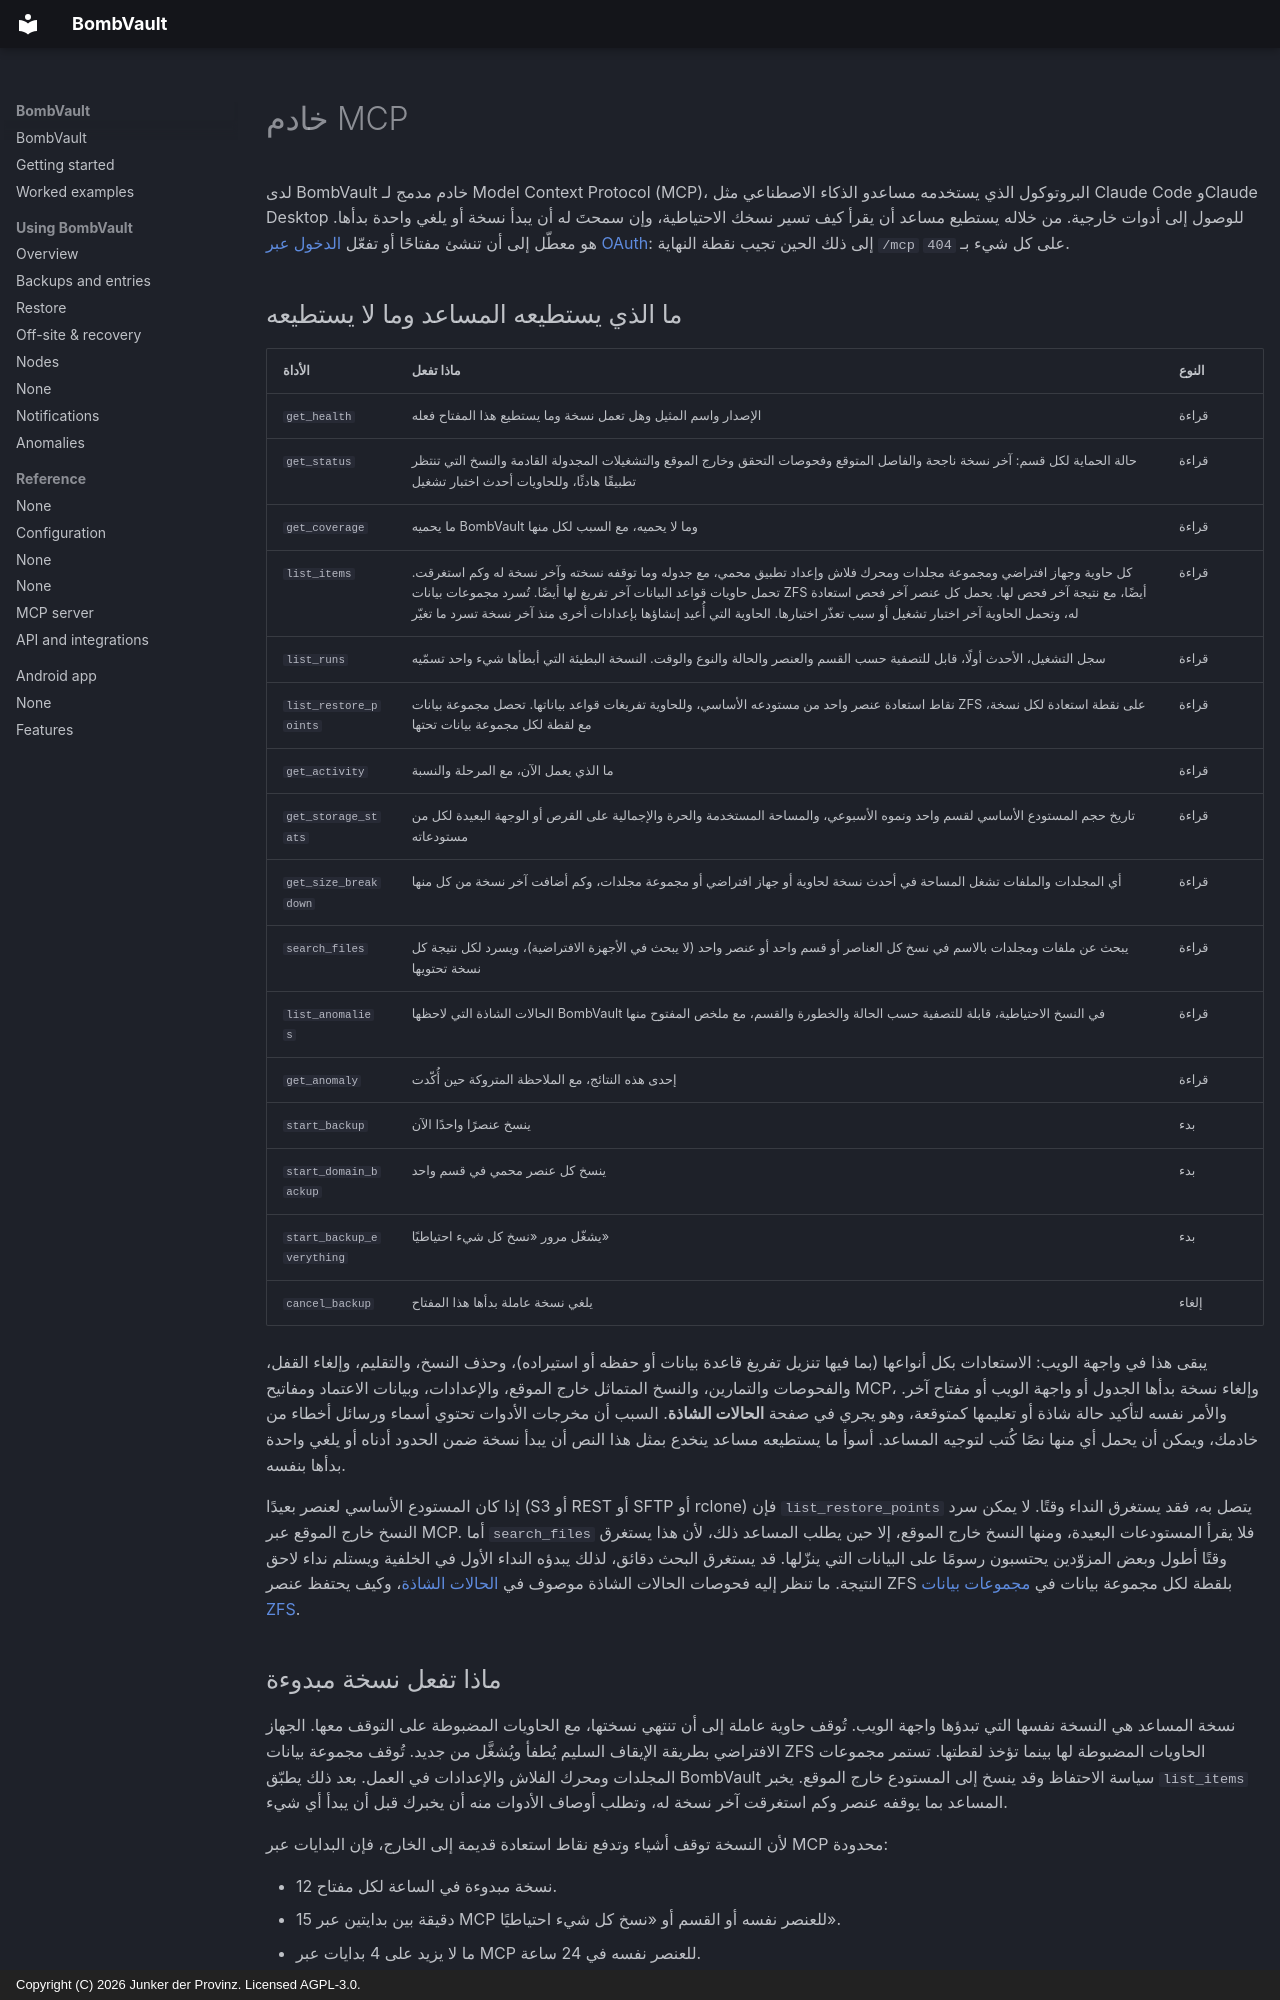

repository: junkerderprovinz/bombvault · page: mcp.ar/index.html · generator: mkdocs · copyright: Copyright (C) 2026 Junker der Provinz. Licensed AGPL-3.0.

# خادم MCP

لدى BombVault خادم مدمج لـ Model Context Protocol (MCP)، البروتوكول الذي يستخدمه مساعدو الذكاء الاصطناعي مثل Claude Code وClaude Desktop للوصول إلى أدوات خارجية. من خلاله يستطيع مساعد أن يقرأ كيف تسير نسخك الاحتياطية، وإن سمحتَ له أن يبدأ نسخة أو يلغي واحدة بدأها. هو معطّل إلى أن تنشئ مفتاحًا أو تفعّل [الدخول عبر OAuth](#oauth): إلى ذلك الحين تجيب نقطة النهاية `/mcp` على كل شيء بـ `404`.

## ما الذي يستطيعه المساعد وما لا يستطيعه {#tools}

| الأداة | ماذا تفعل | النوع |
|---|---|---|
| `get_health` | الإصدار واسم المثيل وهل تعمل نسخة وما يستطيع هذا المفتاح فعله | قراءة |
| `get_status` | حالة الحماية لكل قسم: آخر نسخة ناجحة والفاصل المتوقع وفحوصات التحقق وخارج الموقع والتشغيلات المجدولة القادمة والنسخ التي تنتظر تطبيقًا هادئًا، وللحاويات أحدث اختبار تشغيل | قراءة |
| `get_coverage` | ما يحميه BombVault وما لا يحميه، مع السبب لكل منها | قراءة |
| `list_items` | كل حاوية وجهاز افتراضي ومجموعة مجلدات ومحرك فلاش وإعداد تطبيق محمي، مع جدوله وما توقفه نسخته وآخر نسخة له وكم استغرقت. تحمل حاويات قواعد البيانات آخر تفريغ لها أيضًا. تُسرد مجموعات بيانات ZFS أيضًا، مع نتيجة آخر فحص لها. يحمل كل عنصر آخر فحص استعادة له، وتحمل الحاوية آخر اختبار تشغيل أو سبب تعذّر اختبارها. الحاوية التي أُعيد إنشاؤها بإعدادات أخرى منذ آخر نسخة تسرد ما تغيّر | قراءة |
| `list_runs` | سجل التشغيل، الأحدث أولًا، قابل للتصفية حسب القسم والعنصر والحالة والنوع والوقت. النسخة البطيئة التي أبطأها شيء واحد تسمّيه | قراءة |
| `list_restore_points` | نقاط استعادة عنصر واحد من مستودعه الأساسي، وللحاوية تفريغات قواعد بياناتها. تحصل مجموعة بيانات ZFS على نقطة استعادة لكل نسخة، مع لقطة لكل مجموعة بيانات تحتها | قراءة |
| `get_activity` | ما الذي يعمل الآن، مع المرحلة والنسبة | قراءة |
| `get_storage_stats` | تاريخ حجم المستودع الأساسي لقسم واحد ونموه الأسبوعي، والمساحة المستخدمة والحرة والإجمالية على القرص أو الوجهة البعيدة لكل من مستودعاته | قراءة |
| `get_size_breakdown` | أي المجلدات والملفات تشغل المساحة في أحدث نسخة لحاوية أو جهاز افتراضي أو مجموعة مجلدات، وكم أضافت آخر نسخة من كل منها | قراءة |
| `search_files` | يبحث عن ملفات ومجلدات بالاسم في نسخ كل العناصر أو قسم واحد أو عنصر واحد (لا يبحث في الأجهزة الافتراضية)، ويسرد لكل نتيجة كل نسخة تحتويها | قراءة |
| `list_anomalies` | الحالات الشاذة التي لاحظها BombVault في النسخ الاحتياطية، قابلة للتصفية حسب الحالة والخطورة والقسم، مع ملخص المفتوح منها | قراءة |
| `get_anomaly` | إحدى هذه النتائج، مع الملاحظة المتروكة حين أُكّدت | قراءة |
| `start_backup` | ينسخ عنصرًا واحدًا الآن | بدء |
| `start_domain_backup` | ينسخ كل عنصر محمي في قسم واحد | بدء |
| `start_backup_everything` | يشغّل مرور «نسخ كل شيء احتياطيًا» | بدء |
| `cancel_backup` | يلغي نسخة عاملة بدأها هذا المفتاح | إلغاء |

يبقى هذا في واجهة الويب: الاستعادات بكل أنواعها (بما فيها تنزيل تفريغ قاعدة بيانات أو حفظه أو استيراده)، وحذف النسخ، والتقليم، وإلغاء القفل، والفحوصات والتمارين، والنسخ المتماثل خارج الموقع، والإعدادات، وبيانات الاعتماد ومفاتيح MCP، وإلغاء نسخة بدأها الجدول أو واجهة الويب أو مفتاح آخر. والأمر نفسه لتأكيد حالة شاذة أو تعليمها كمتوقعة، وهو يجري في صفحة **الحالات الشاذة**. السبب أن مخرجات الأدوات تحتوي أسماء ورسائل أخطاء من خادمك، ويمكن أن يحمل أي منها نصًا كُتب لتوجيه المساعد. أسوأ ما يستطيعه مساعد ينخدع بمثل هذا النص أن يبدأ نسخة ضمن الحدود أدناه أو يلغي واحدة بدأها بنفسه.

إذا كان المستودع الأساسي لعنصر بعيدًا (S3 أو REST أو SFTP أو rclone) فإن `list_restore_points` يتصل به، فقد يستغرق النداء وقتًا. لا يمكن سرد النسخ خارج الموقع عبر MCP. أما `search_files` فلا يقرأ المستودعات البعيدة، ومنها النسخ خارج الموقع، إلا حين يطلب المساعد ذلك، لأن هذا يستغرق وقتًا أطول وبعض المزوّدين يحتسبون رسومًا على البيانات التي ينزّلها. قد يستغرق البحث دقائق، لذلك يبدؤه النداء الأول في الخلفية ويستلم نداء لاحق النتيجة. ما تنظر إليه فحوصات الحالات الشاذة موصوف في [الحالات الشاذة](anomalies.md)، وكيف يحتفظ عنصر ZFS بلقطة لكل مجموعة بيانات في [مجموعات بيانات ZFS](zfs-datasets.md#contents).
